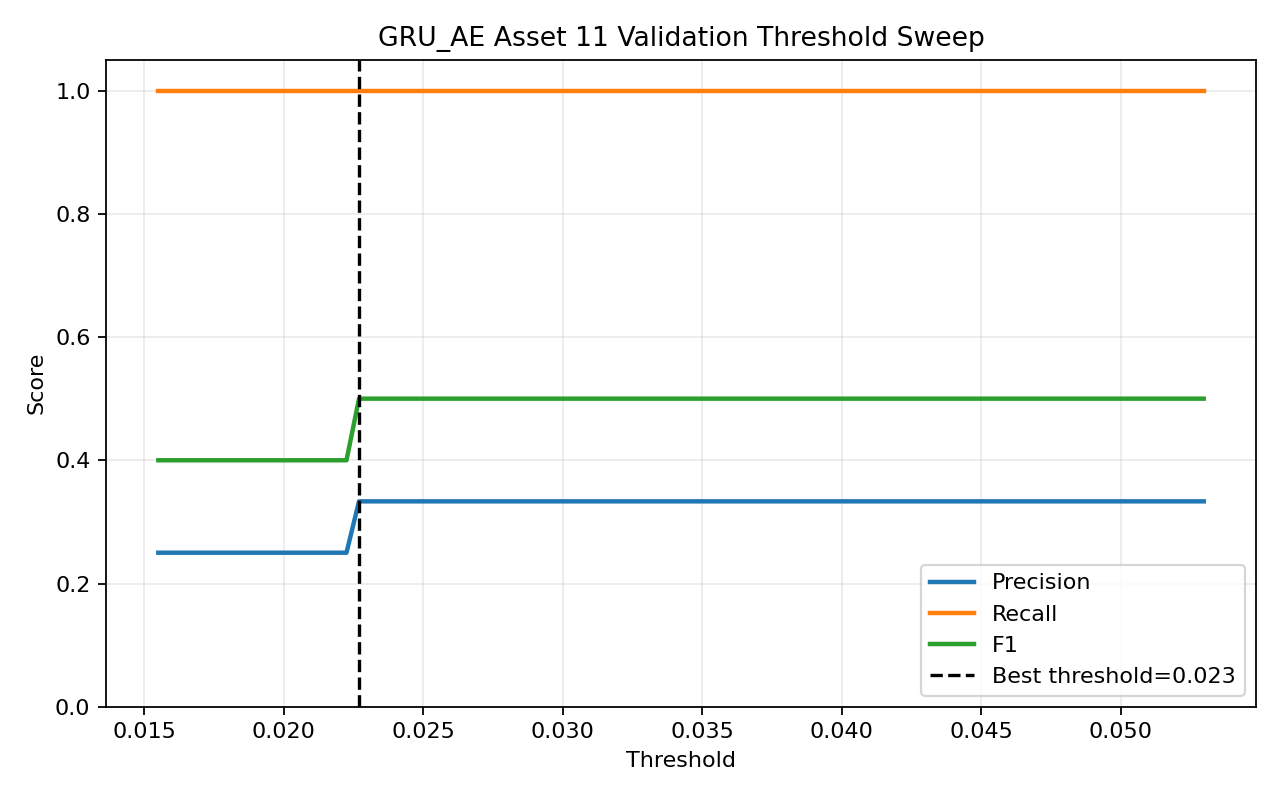

The table this chart was drawn from, first rows:
threshold, precision, recall, f1, accuracy
0.0155, 0.25, 1.0, 0.4, 0.25
0.01566, 0.25, 1.0, 0.4, 0.25
0.01578, 0.25, 1.0, 0.4, 0.25
0.01593, 0.25, 1.0, 0.4, 0.25
0.01613, 0.25, 1.0, 0.4, 0.25
0.01631, 0.25, 1.0, 0.4, 0.25
0.01657, 0.25, 1.0, 0.4, 0.25
0.01683, 0.25, 1.0, 0.4, 0.25
0.01708, 0.25, 1.0, 0.4, 0.25
0.01735, 0.25, 1.0, 0.4, 0.25
0.0175, 0.25, 1.0, 0.4, 0.25
0.01783, 0.25, 1.0, 0.4, 0.25
0.01814, 0.25, 1.0, 0.4, 0.25
0.0186, 0.25, 1.0, 0.4, 0.25
0.01891, 0.25, 1.0, 0.4, 0.25
0.01921, 0.25, 1.0, 0.4, 0.25
0.0196, 0.25, 1.0, 0.4, 0.25
0.01988, 0.25, 1.0, 0.4, 0.25
0.02031, 0.25, 1.0, 0.4, 0.25
0.02061, 0.25, 1.0, 0.4, 0.25
0.02106, 0.25, 1.0, 0.4, 0.25
0.02163, 0.25, 1.0, 0.4, 0.25
0.02224, 0.25, 1.0, 0.4, 0.25
0.02269, 0.3333, 1.0, 0.5, 0.5
0.02317, 0.3333, 1.0, 0.5, 0.5
0.02366, 0.3333, 1.0, 0.5, 0.5
0.0244, 0.3333, 1.0, 0.5, 0.5
0.02518, 0.3333, 1.0, 0.5, 0.5
0.02621, 0.3333, 1.0, 0.5, 0.5
0.0269, 0.3333, 1.0, 0.5, 0.5
0.02786, 0.3333, 1.0, 0.5, 0.5
0.02881, 0.3333, 1.0, 0.5, 0.5
0.02979, 0.3333, 1.0, 0.5, 0.5
0.03125, 0.3333, 1.0, 0.5, 0.5
0.03327, 0.3333, 1.0, 0.5, 0.5
0.03582, 0.3333, 1.0, 0.5, 0.5
0.03723, 0.3333, 1.0, 0.5, 0.5
0.03898, 0.3333, 1.0, 0.5, 0.5
0.04326, 0.3333, 1.0, 0.5, 0.5
0.05298, 0.3333, 1.0, 0.5, 0.5
